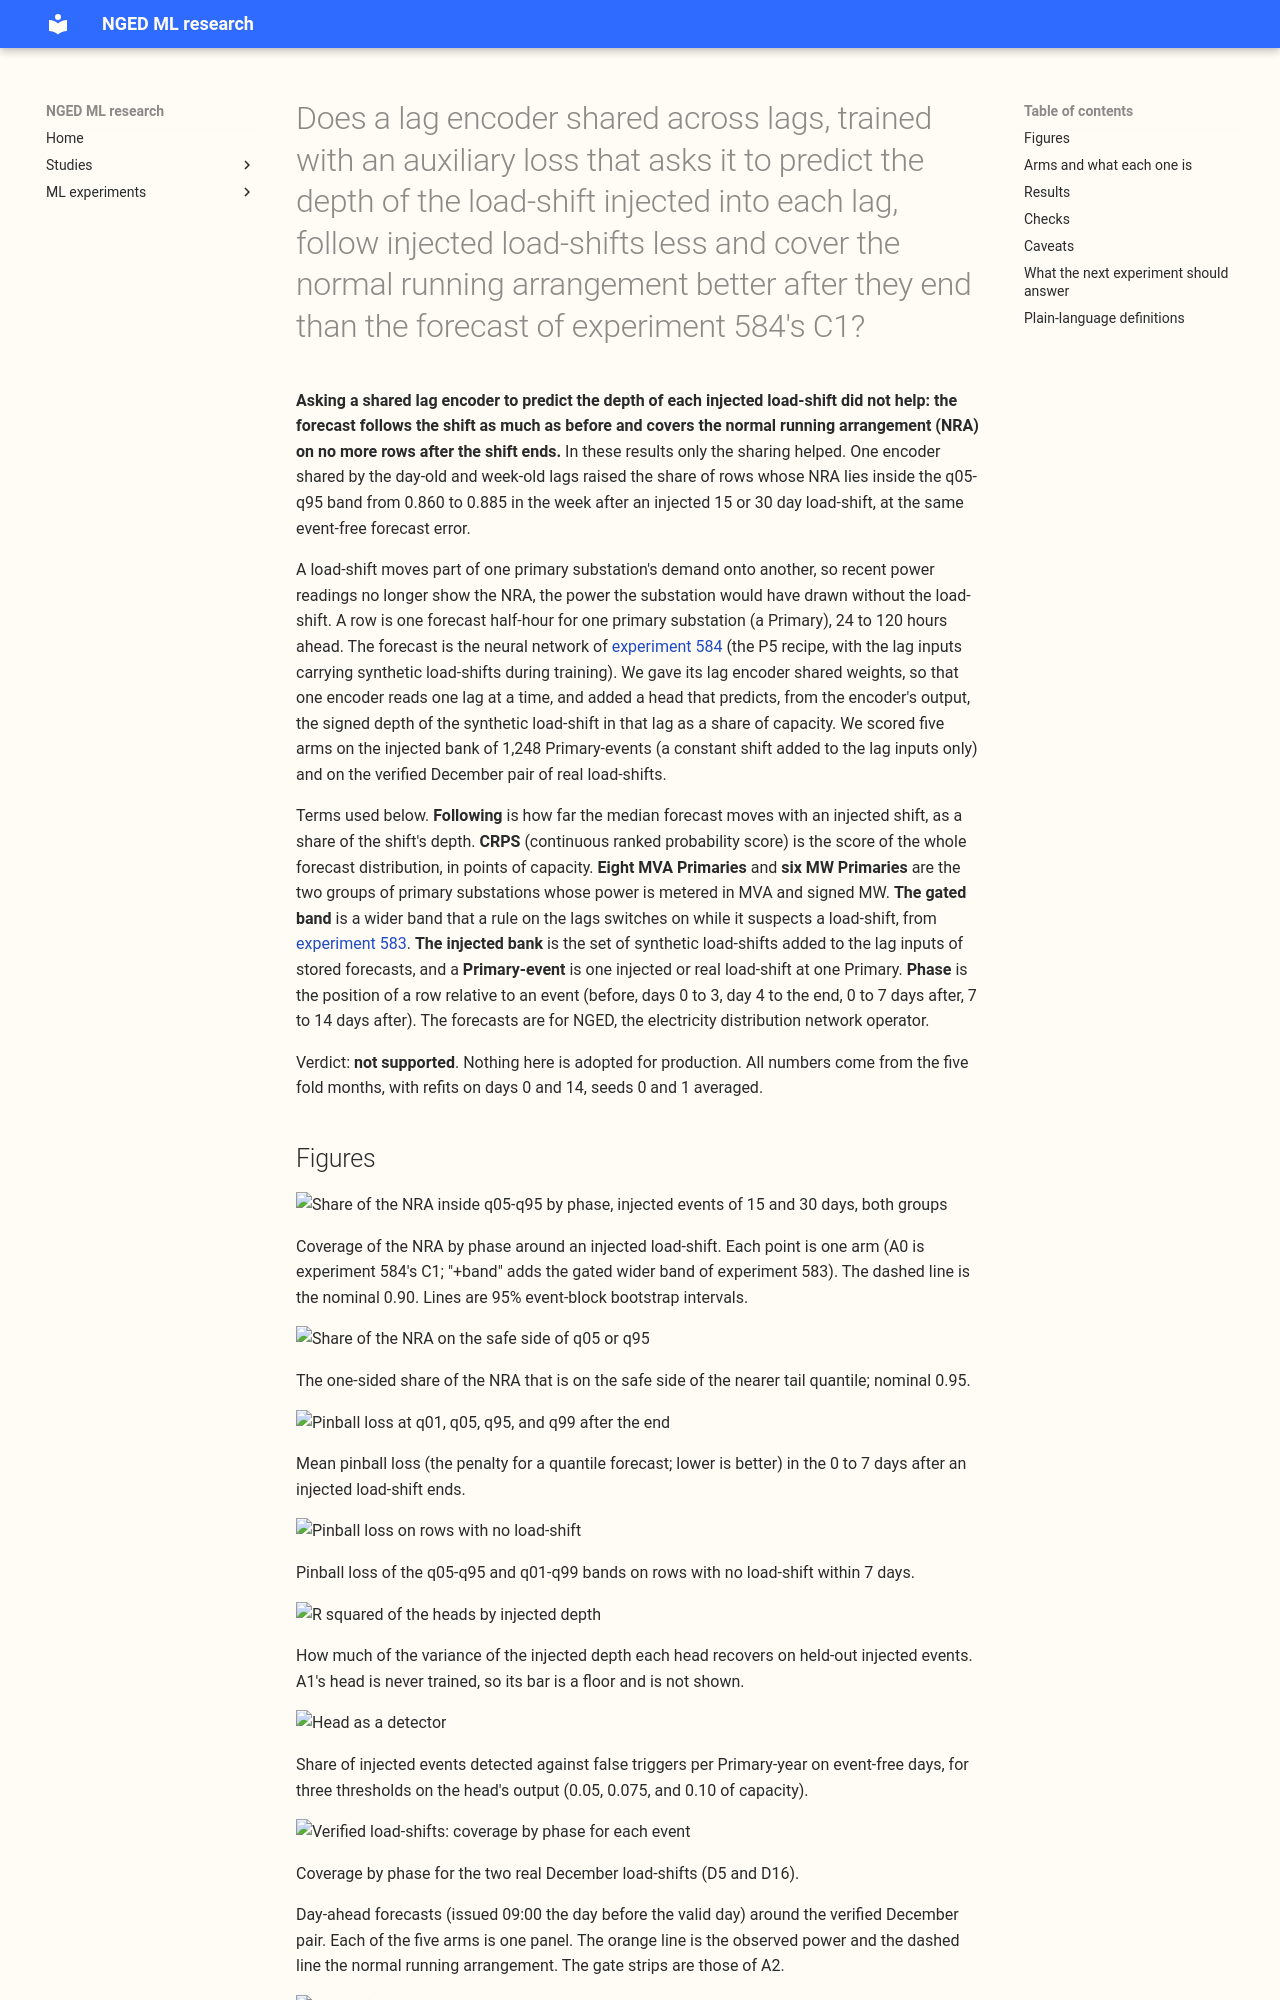

repository: openclimatefix/nged-ml-research · page: ml-experiments/00591-shared-lag-encoder-auxiliary-shift-depth-loss/result/index.html · generator: mkdocs

---
id: "00591"
slug: shared-lag-encoder-auxiliary-shift-depth-loss
title: >-
  Does a lag encoder shared across lags, trained with an auxiliary loss that asks it to predict the
  depth of the load-shift injected into each lag, follow injected load-shifts less and cover the
  normal running arrangement better after they end than the forecast of experiment 584's C1?
theme: lagged-power-and-error-correction
also_relevant_to:
  - lsc-detectors
  - calibration-and-uncertainty
status: finished
kind: other
protocol: demand-v2
size: >-
  complex. Stored: fitted weights, forecasts, auxiliary-head predictions, and scores in the private
  data folder only (two pre-training and step-2 chains, shared and separate encoders, plus 20 small
  daily fine-tunes per arm). More than one defensible design (the loss weight, whether the head is
  fed back to the mixer, per-lag or pooled depth label). Spans code whose callers need a search
  (experiments 574, 581, 583, 584, and 586). Serving path and degradation rule: not touched (this
  repository holds none). Ceiling 2 GPU-h; the plan states the wall-clock estimate after the first
  chain is timed.
hypothesis: >-
  The maintainer's request: a lag encoder with weights shared across the lags, trained with an
  auxiliary loss that predicts the signed depth of the synthetic load-shift applied to each lag, is
  forced to pick up the difference between the expected value and the actual lag. The neural network
  then follows an injected load-shift less (the median forecast moves less with the shifted lag) and
  its
  q05-q95 band contains the normal running arrangement (NRA) on more rows after a load-shift ends
  than experiment 584's C1 does, because the encoder can tell a shifted lag from an ordinary lag.
prediction: >-
  Written before any fit or score. P1 (the prediction that can fail): A2 or A3 halves the following
  of an injected shift relative to A0 (C1), to below 0.05 of the injected depth, and lifts the
  coverage of the NRA in the 0 to 7 days after an injected 15 or 30 day shift ends above 0.90
  without the gated band, with CRPS worse by no more than the minimum detectable effect (MDE) of the
  contrast.
  P2: A1 (sharing and a lag ID, no auxiliary loss) is within max(0.03, MDE) of A0 in CRPS, as
  experiment 586 found for the same wiring on a different base. P3: the auxiliary head recovers the
  injected depth on held-out injected events with R squared of at least 0.7 at depth 0.30 and 0.50
  and lower at depth 0.15. P4: A4 (separate encoders) is within max(0.03, MDE) of A2 (sharing does
  not matter). Any of these may fail.
decision_rule: >-
  Every event metric is descriptive (event-block bootstrap), as in experiment 584. CRPS contrasts
  are month-block bootstrap intervals at the Bonferroni level of the counted tests, with the
  half-width printed beside each as the MDE. Counted tests: A1 minus A0, A2 minus A1, A3 minus A1,
  A3 minus A2, and A4 minus A2 (A5 minus A2 only if A5 runs), each at the eight MVA Primaries and
  the six MW Primaries, at 24-120 h, so 10 tests (12 with A5). The auxiliary loss is kept if
  following is below 0.05 of the injected depth and after-end coverage without the band is 0.90 or
  more with CRPS no worse than A0 by more than max(0.03, MDE) with the interval excluding zero. The
  threshold for porting is a CRPS loss no larger than the MDE, because the change adds one small
  head and a
  loss term to the daily fine-tune and nothing to forecasting. Stop rule from the brief: if A1 is
  worse than A0 by more than max(0.03, MDE) with the interval excluding zero in the first fold pair
  (2025-10 and 2025-12), run only A2 and A3 to see whether the auxiliary loss repairs it.
benchmark: >-
  A0, experiment 584's stored C1 forecasts (P5 recipe, daily fine-tune on lag-only synthetic
  load-shifts, seeds 0 and 1, coarse refits), with C0 (experiment 572) as the reference.
row_set_id: experiment_470_intersection_v1
metric: >-
  Share of the NRA inside q05-q95 and the one-sided safe-side share by phase, following of the
  injected shift (experiment 581's lag-following measure), CRPS in points of effective capacity at
  24-120 h at the eight MVA Primaries and the six MW Primaries, tail pinball loss at q01, q05, q95,
  and q99, event-free calibration, and the auxiliary head's recovery of the injected depth (R
  squared, detection rate, onset delay, false triggers per Primary-year).
verdict: not supported
best_arm: >-
  A1 (one shared lag encoder with a lag ID, no auxiliary loss): q05-q95 band contains the normal
  running arrangement on 0.885 (0.876 to 0.894) of rows 0 to 7 days after an injected 15 or 30 day
  load-shift ends, against 0.860 for A0, at the same event-free CRPS (3.057 against 3.081 at the
  eight MVA Primaries, inside the minimum detectable effect of 0.058).
headline: >-
  Sharing the lag encoder (A1) lifts after-end coverage from 0.860 to 0.885. The auxiliary depth
  loss
  adds nothing beyond that (A2 0.886, A3 0.884) and does not reduce how far the median follows an
  injected shift (0.11 of the depth from day 4 to the end for A0, A2, and A3 alike). The head
  recovers 0.47 (A2) to 0.57 (A3) of the variance of the injected depth in the two scored groups,
  short of the 0.7 predicted,
  and reads 0.01 to 0.04 on the two real December load-shifts, whose depths were -0.26 and +0.15.
lessons: >-
  In these injected-event results the coverage gain comes with sharing the encoder across the two
  lags (A1 against A0), not with asking it to predict the depth; the sharing also widens the band by
  4% and lowers coverage 7 to 14 days after the end (0.885 to 0.879). A head trained on synthetic
  depths does not transfer to the
  real December pair (two Primary-events), and an auxiliary loss strong enough to give a usable
  detector (A3: 0.68 detection at 11.0 false triggers per Primary-year at threshold 0.075 of
  capacity, and 1.5 at the Primaries other than D15 and D18)
  does not make the forecast band follow the lags less.
take_home_message: >-
  Asking the shared lag encoder to predict how deep each injected load-shift is does not make the
  forecast follow the shift less or
